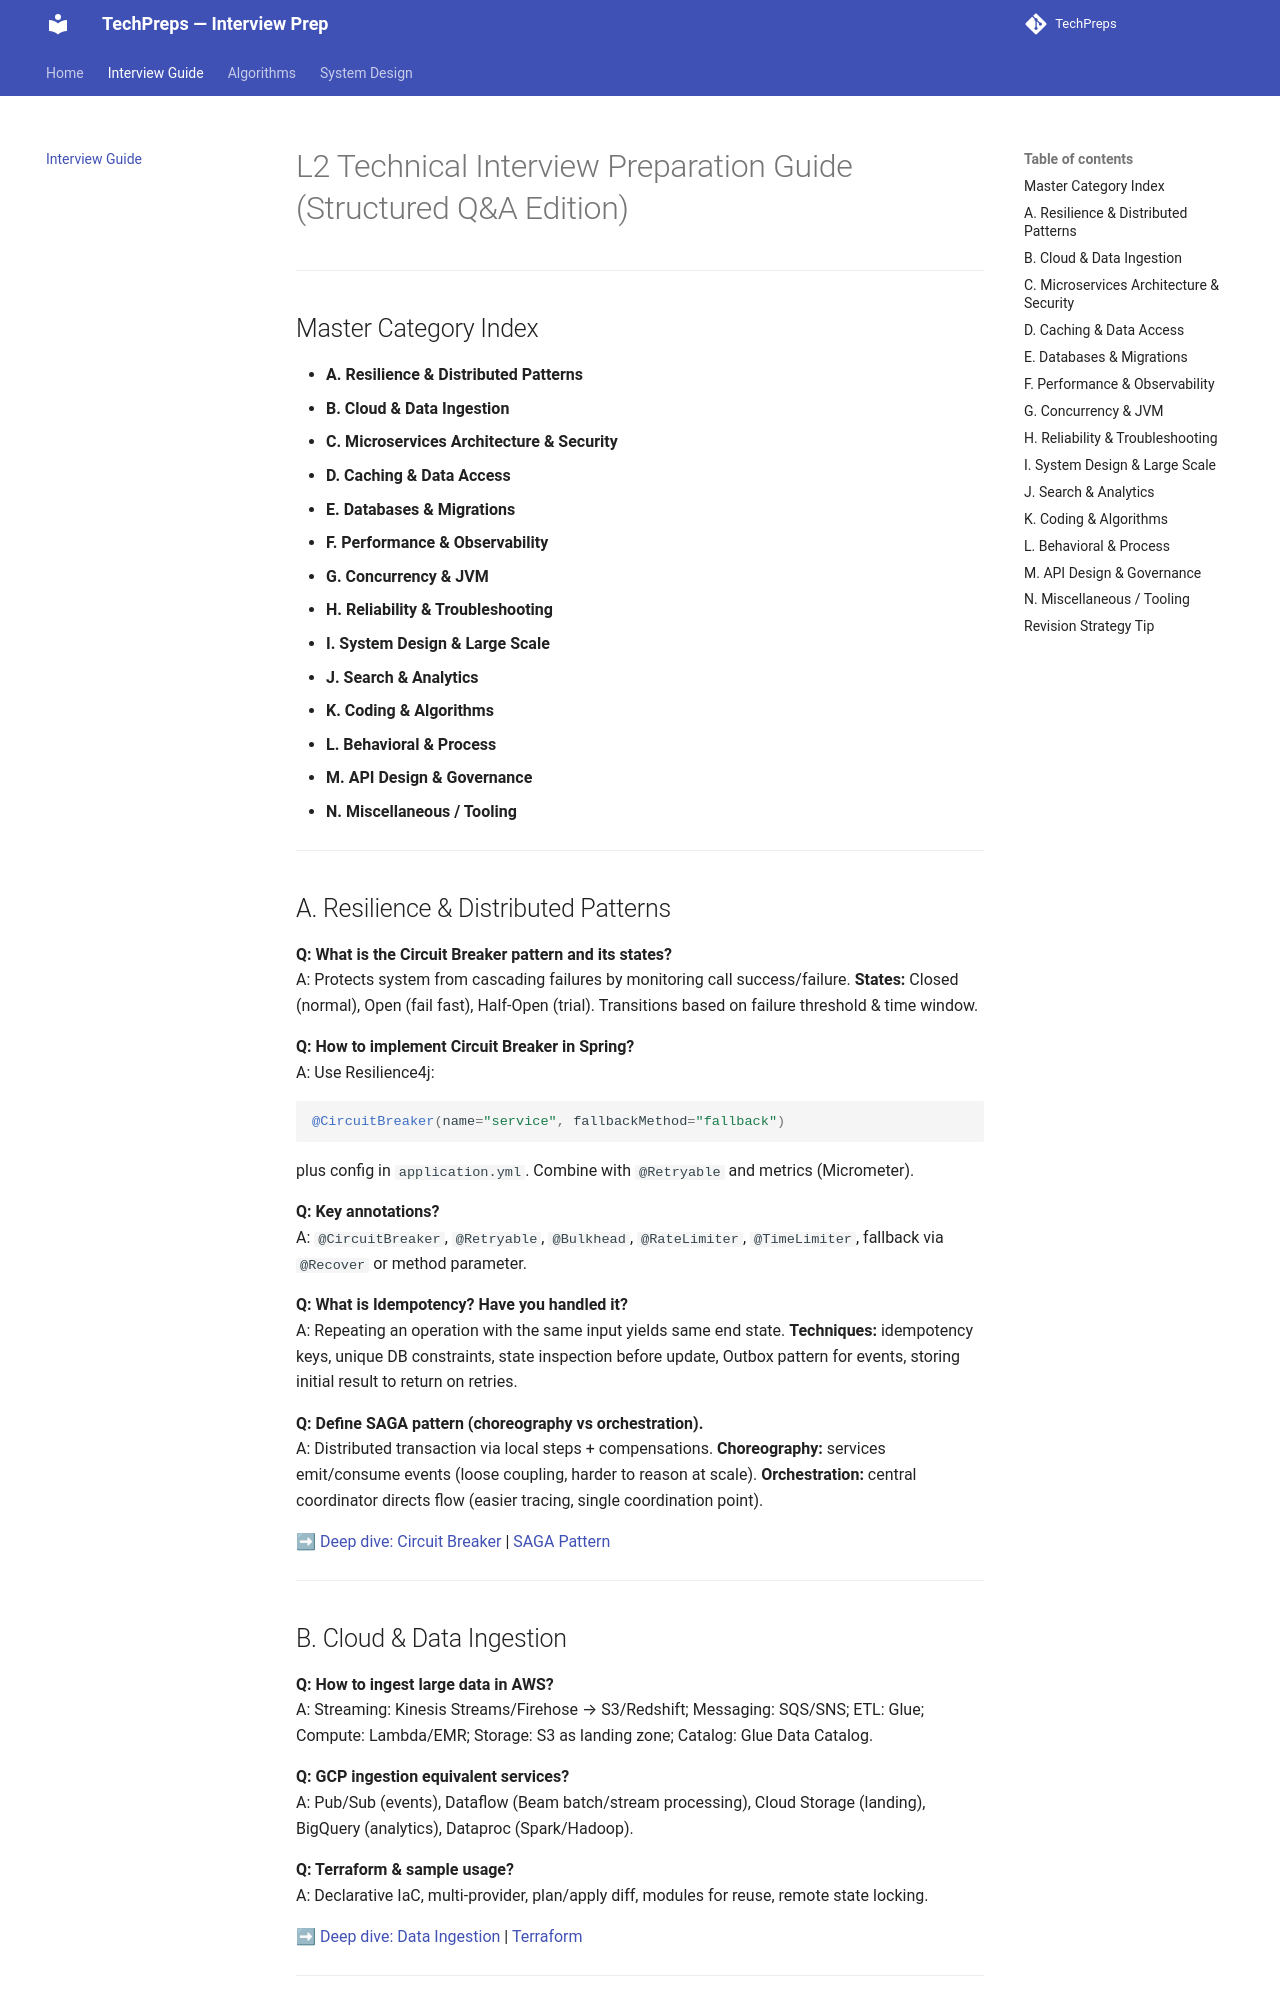

repository: nitinkc/TechPreps · page: interview_guide/index.html · generator: mkdocs

# L2 Technical Interview Preparation Guide (Structured Q&A Edition)

---

## Master Category Index

- **A. Resilience & Distributed Patterns**
- **B. Cloud & Data Ingestion**
- **C. Microservices Architecture & Security**
- **D. Caching & Data Access**
- **E. Databases & Migrations**
- **F. Performance & Observability**
- **G. Concurrency & JVM**
- **H. Reliability & Troubleshooting**
- **I. System Design & Large Scale**
- **J. Search & Analytics**
- **K. Coding & Algorithms**
- **L. Behavioral & Process**
- **M. API Design & Governance**
- **N. Miscellaneous / Tooling**

---

## A. Resilience & Distributed Patterns

**Q: What is the Circuit Breaker pattern and its states?**  
A: Protects system from cascading failures by monitoring call success/failure. **States:** Closed (normal), Open (fail fast), Half-Open (trial). Transitions based on failure threshold & time window.

**Q: How to implement Circuit Breaker in Spring?**  
A: Use Resilience4j: 
```java
@CircuitBreaker(name="service", fallbackMethod="fallback")
```
plus config in `application.yml`. Combine with `@Retryable` and metrics (Micrometer).

**Q: Key annotations?**  
A: `@CircuitBreaker`, `@Retryable`, `@Bulkhead`, `@RateLimiter`, `@TimeLimiter`, fallback via `@Recover` or method parameter.

**Q: What is Idempotency? Have you handled it?**  
A: Repeating an operation with the same input yields same end state. **Techniques:** idempotency keys, unique DB constraints, state inspection before update, Outbox pattern for events, storing initial result to return on retries.

**Q: Define SAGA pattern (choreography vs orchestration).**  
A: Distributed transaction via local steps + compensations. **Choreography:** services emit/consume events (loose coupling, harder to reason at scale). **Orchestration:** central coordinator directs flow (easier tracing, single coordination point).

➡ [Deep dive: Circuit Breaker](system_design/circuit_breaker.md) | [SAGA Pattern](system_design/saga_pattern.md)

---

## B. Cloud & Data Ingestion

**Q: How to ingest large data in AWS?**  
A: Streaming: Kinesis Streams/Firehose → S3/Redshift; Messaging: SQS/SNS; ETL: Glue; Compute: Lambda/EMR; Storage: S3 as landing zone; Catalog: Glue Data Catalog.

**Q: GCP ingestion equivalent services?**  
A: Pub/Sub (events), Dataflow (Beam batch/stream processing), Cloud Storage (landing), BigQuery (analytics), Dataproc (Spark/Hadoop).

**Q: Terraform & sample usage?**  
A: Declarative IaC, multi-provider, plan/apply diff, modules for reuse, remote state locking.

➡ [Deep dive: Data Ingestion](system_design/data_ingestion.md) | [Terraform](system_design/terraform.md)

---
